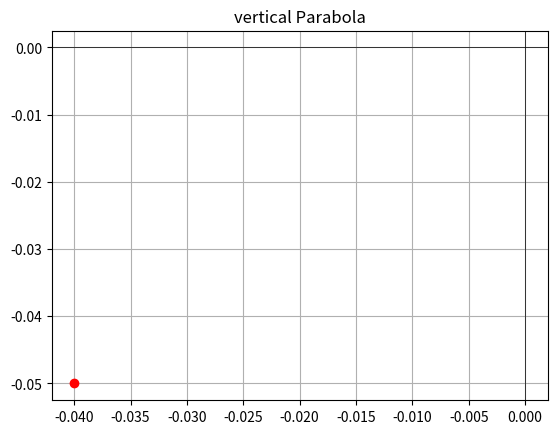

Source code (Python):
import numpy as np
import matplotlib.pyplot as plt

def plotHyperbola(a, b, h, k, x_range=(-10, 10), hyperbola_type='horizontal'):
# hyperbola plotting
#horizontal : (x - h)^2 / a^2 - (y - k)^2 / b^2 = 1
# vertical  : (y - k)^2 / b^2 - (x - h)^2 / a^2 = 1

# a = horizontal width
# b = vertical width

# h = x-coordinate of the vertex 
# k = y-coordinate of the vertex

# x_range = tuple for the range of x values 

    x_values = np.linspace(x_range[0], x_range[1], 400)

    if hyperbola_type == 'horizontal':
        # equation: (x - h)^2 / a^2 - (y - k)^2 / b^2 = 1
        pos_y_value = k + b * np.sqrt(((x_values - h) ** 2 / a ** 2) - 1)
        neg_y_value = k - b * np.sqrt(((x_values - h) ** 2 / a ** 2) - 1)
    elif hyperbola_type == 'vertical':
        # equation: (y - k)^2 / b^2 - (x - h)^2 / a^2 = 1
        pos_x_value = h + a * np.sqrt(((x_values - h) ** 2 / a ** 2) - 1)
        neg_x_value = h - a * np.sqrt(((x_values - h) ** 2 / a ** 2) - 1)
    else:
        raise ValueError("Invalid type: choose horiztonal or vertical")

    plt.scatter(h, k, color='red', zorder=5, label=f'Vertex ({h}, {k})')
    plt.axhline(0, color='black',linewidth=0.5)
    plt.axvline(0, color='black',linewidth=0.5)
    plt.grid(True)
    plt.title(f'{hyperbola_type} Parabola')
    plt.show()

a = 3
b = 2
h = -0.04
k = -0.05
plotHyperbola(a, b, h, k, x_range=(-10, 10), hyperbola_type='vertical')